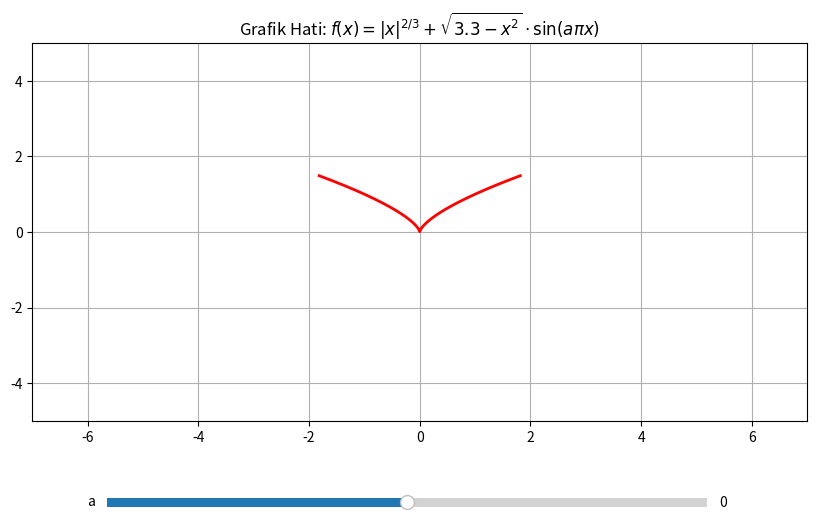

Reproduce this figure in Python.
import numpy as np
import matplotlib.pyplot as plt
from matplotlib.widgets import Slider

def f(x, a):
    return np.abs(x)**(2/3) + np.sqrt(3.3 - x**2) * np.sin(a * np.pi * x)

# Batas x agar √(3.3 - x²) tidak imajiner
x_min = -np.sqrt(3.3)
x_max = np.sqrt(3.3)
x = np.linspace(x_min, x_max, 2000)

fig, ax = plt.subplots(figsize=(10, 6))
plt.subplots_adjust(bottom=0.25)

# Plot awal (a = 0)
a_init = 0
line, = ax.plot(x, f(x, a_init), 'r-', linewidth=2)

# Atur batas sumbu x dan y tetap [-10, 10]
ax.set_xlim(-7, 7)
ax.set_ylim(-5, 5)

ax.set_title(r"Grafik Hati: $f(x) = |x|^{2/3} + \sqrt{3.3 - x^2} \cdot \sin(a \pi x)$")
ax.grid(True)

# Slider untuk a
ax_slider = plt.axes([0.2, 0.1, 0.6, 0.03])
slider = Slider(ax_slider, 'a', -10, 10, valinit=a_init)

def update(val):
    a = slider.val
    line.set_ydata(f(x, a))
    fig.canvas.draw_idle()

slider.on_changed(update)
plt.show()